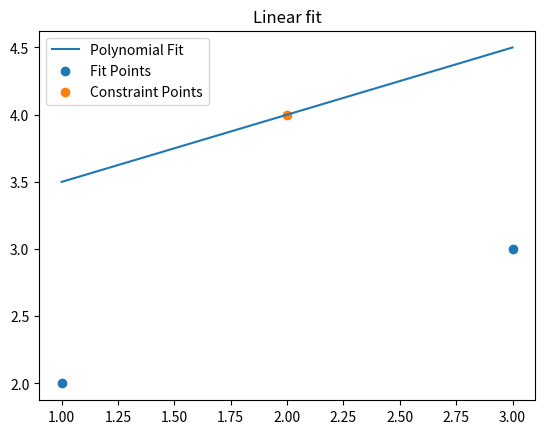
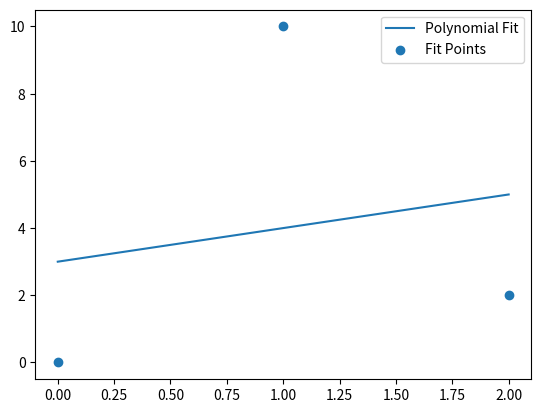

The script that saved these images, in order:
import matplotlib.pyplot as plt
import numpy as np

fits = [
    {
        "title": "Linear fit",
        "fitx": [1,3],
        "fity": [2,3],
        "constrainx": [2],
        "constrainy": [4],
        "fncoeffs": [3, 0.5],
    },
    {
        "title": "",
        "fitx": [0.000000, 1.000000, 2.000000],
        "fity": [0.000000, 10.000000, 2.000000],
        "constrainx": [],
        "constrainy": [],
        "fncoeffs": [3.000000, 1.000000],
    }
]

# in ascending order of power, starting with the constant term
def PolyCoefficients(x, coeffs):
    y = 0
    for i in range(len(coeffs)):
        y += coeffs[i]*x**i
    return y

for fit in fits:
    plt.figure()

    minx = min(fit["fitx"])
    maxx = max(fit["fitx"])
    if len(fit["constrainx"]) > 0:
        minx = min(minx, min(fit["constrainx"]))
        maxx = max(maxx, max(fit["constrainx"]))
    
    fnx = np.linspace(minx, maxx, 100)
    plt.plot(fnx, PolyCoefficients(fnx, fit["fncoeffs"]), label="Polynomial Fit")
    plt.scatter(fit["fitx"], fit["fity"], label= "Fit Points")

    if len(fit["constrainx"]) > 0:
        plt.scatter(fit["constrainx"], fit["constrainy"], label= "Constraint Points")

    #plt.xlabel('x')
    #plt.ylabel('y')
    plt.title(fit["title"])
    plt.legend()

    plt.show()
